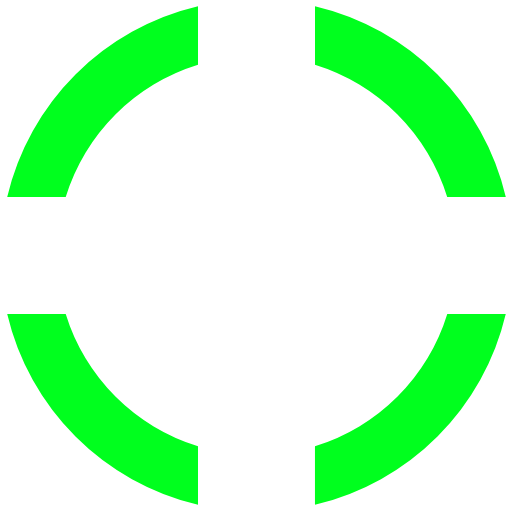
t = 0.00 s
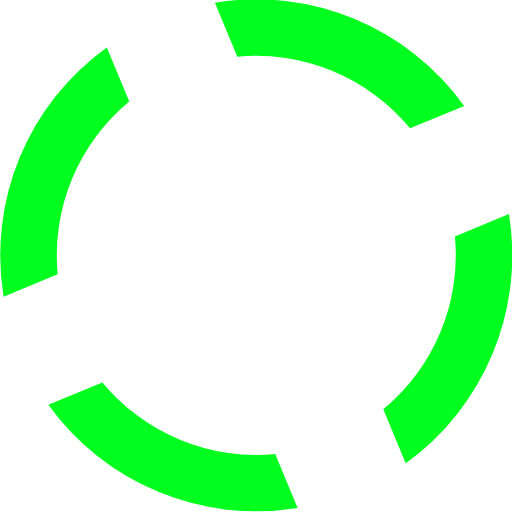
t = 0.15 s
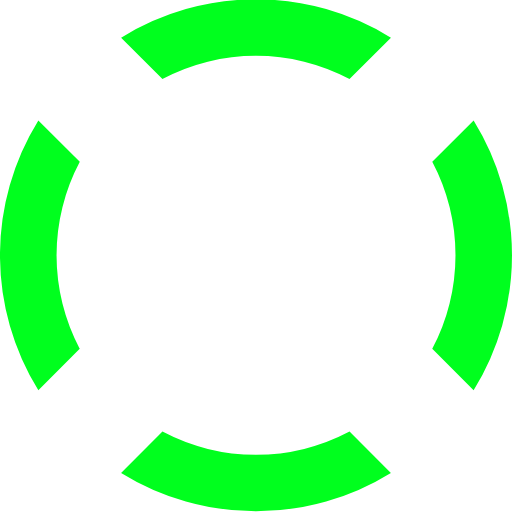
t = 0.30 s
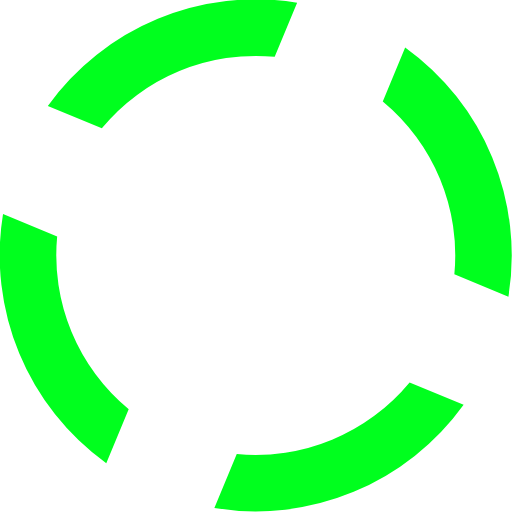
t = 0.45 s

The animated SVG that drew these frames (rendered in a browser with its animation timeline set to each time). Animation: 1 SMIL element (animateTransform=1); one cycle of 0.60 s, repeats indefinitely.

<?xml version="1.0" encoding="UTF-8" standalone="no"?><svg xmlns:svg="http://www.w3.org/2000/svg" xmlns="http://www.w3.org/2000/svg" xmlns:xlink="http://www.w3.org/1999/xlink" version="1.0" width="32px" height="32px" viewBox="0 0 128 128" xml:space="preserve"><g><path d="M78.75 16.18V1.56a64.1 64.1 0 0 1 47.7 47.7H111.8a49.98 49.98 0 0 0-33.07-33.08zM16.43 49.25H1.8a64.1 64.1 0 0 1 47.7-47.7V16.2a49.98 49.98 0 0 0-33.07 33.07zm33.07 62.32v14.62A64.1 64.1 0 0 1 1.8 78.5h14.63a49.98 49.98 0 0 0 33.07 33.07zm62.32-33.07h14.62a64.1 64.1 0 0 1-47.7 47.7v-14.63a49.98 49.98 0 0 0 33.08-33.07z" fill="#00ff1e" fill-opacity="1"/><animateTransform attributeName="transform" type="rotate" from="0 64 64" to="-90 64 64" dur="600ms" repeatCount="indefinite"></animateTransform></g></svg>